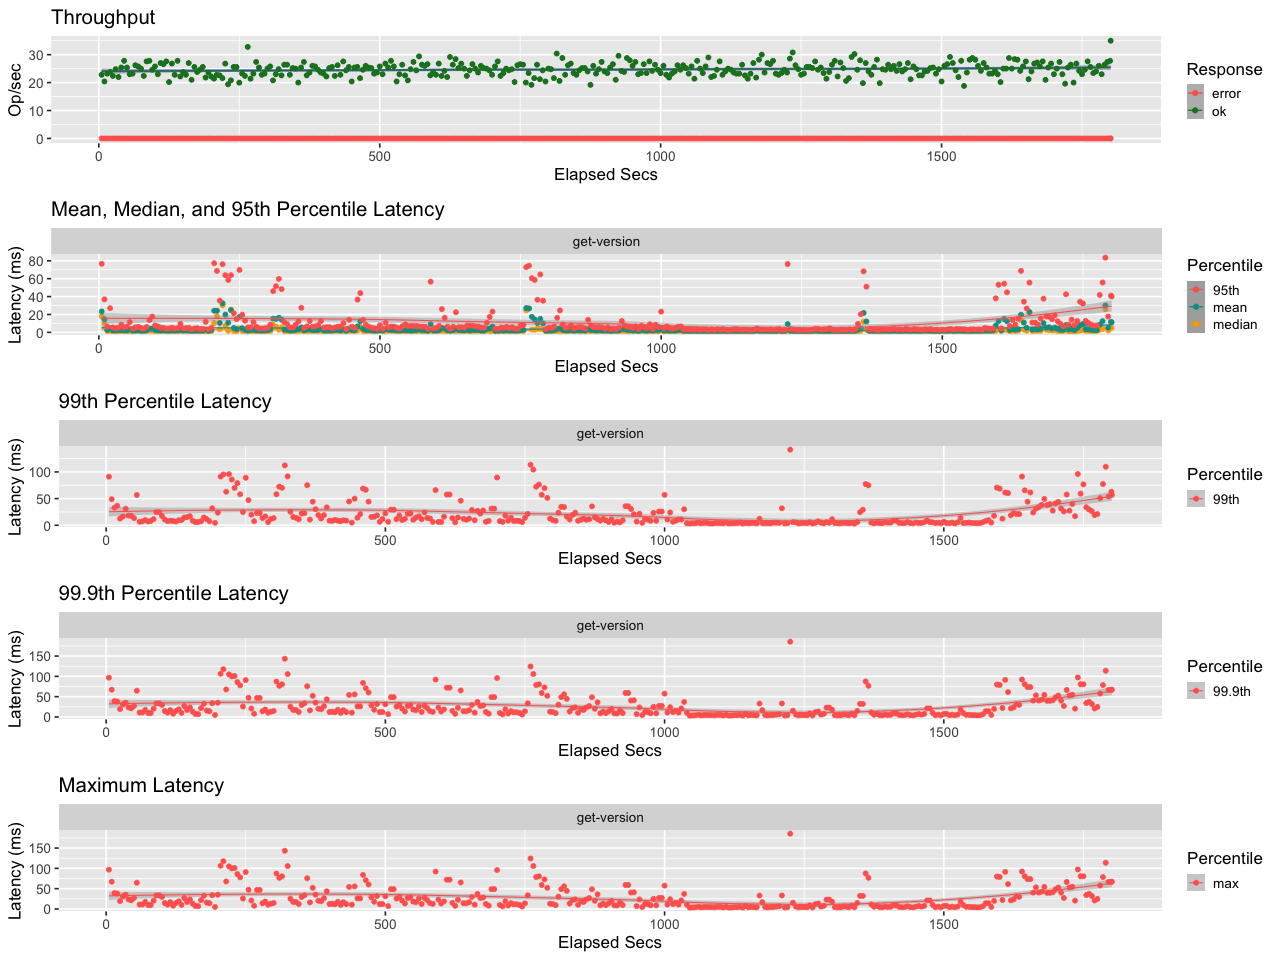

The data file committed next to this chart (first rows):
elapsed, window, total, successful, failed
5, 5, 114, 114, 0
10, 5.001, 102, 102, 0
15, 5, 116, 116, 0
20, 5.001, 119, 119, 0
25, 4.999, 112, 112, 0
30, 5, 124, 124, 0
35, 5.001, 110, 110, 0
40, 4.998, 127, 127, 0
45, 5.001, 139, 139, 0
50, 5, 127, 127, 0
55, 5, 115, 115, 0
60, 5.0, 116, 116, 0
65, 5, 131, 131, 0
70, 5, 129, 129, 0
75, 5, 125, 125, 0
80, 5, 112, 112, 0
85, 5, 138, 138, 0
90, 5, 139, 139, 0
95, 5, 123, 123, 0
100, 5, 129, 129, 0
105, 5, 115, 115, 0
110, 5, 135, 135, 0
115, 5, 133, 133, 0
120, 5, 138, 138, 0
125, 5.001, 101, 101, 0
130, 4.999, 134, 134, 0
135, 5, 114, 114, 0
140, 5, 139, 139, 0
145, 5, 111, 111, 0
150, 5, 119, 119, 0
155, 5, 114, 114, 0
160, 5, 135, 135, 0
165, 5, 105, 105, 0
170, 5, 128, 128, 0
175, 5, 119, 119, 0
180, 5, 123, 123, 0
185, 5, 128, 128, 0
190, 5, 109, 109, 0
195, 5, 118, 118, 0
200, 5, 111, 111, 0
205, 5, 107, 107, 0
210, 5, 114, 114, 0
215, 5, 113, 113, 0
220, 5, 108, 108, 0
225, 5, 134, 134, 0
230, 5, 97, 97, 0
235, 5, 104, 104, 0
240, 5.001, 128, 128, 0
245, 5.001, 128, 128, 0
250, 5.007, 100, 100, 0
255, 4.992, 116, 116, 0
260, 5, 112, 112, 0
265, 5, 164, 164, 0
270, 5, 107, 107, 0
275, 5, 116, 116, 0
280, 5, 137, 137, 0
285, 5, 127, 127, 0
290, 5, 114, 114, 0
295, 5, 116, 116, 0
300, 5, 125, 125, 0
... 301 more rows
